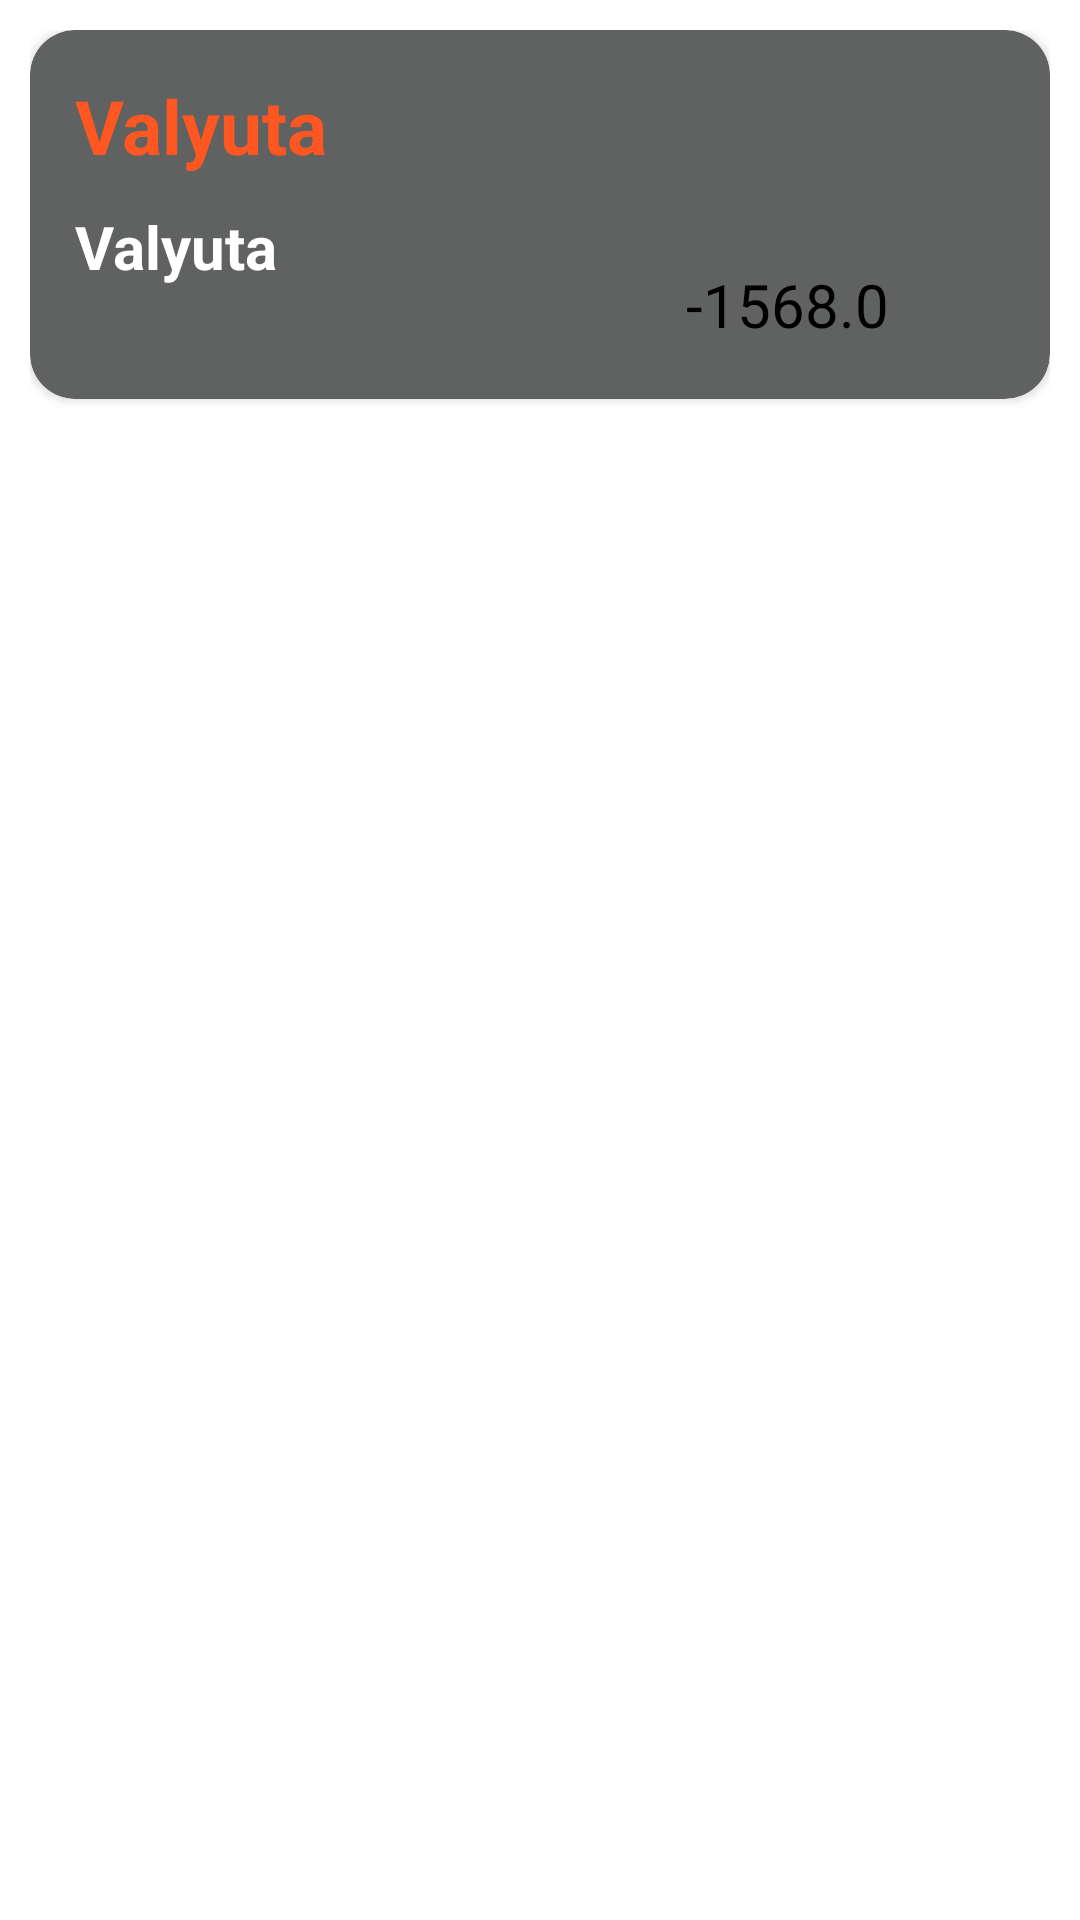

Android layout source for this screen:
<!-- AndroidManifest.xml: application theme Theme.Valyuta -->
<!-- res/layout/rv_item.xml -->
<?xml version="1.0" encoding="utf-8"?>
<LinearLayout xmlns:android="http://schemas.android.com/apk/res/android"
    xmlns:app="http://schemas.android.com/apk/res-auto"
    android:orientation="vertical"
    android:layout_width="match_parent"
    android:layout_height="wrap_content"
    android:padding="10dp">

    <androidx.cardview.widget.CardView
        android:id="@+id/back"
        app:cardBackgroundColor="#606161"
        app:cardCornerRadius="15dp"
        android:layout_width="match_parent"
        android:layout_height="wrap_content"
        android:orientation="vertical"
        >
        <LinearLayout
            android:layout_width="match_parent"
            android:padding="10sp"
            android:layout_height="match_parent"
            android:orientation="vertical"
            >

            <LinearLayout
                android:layout_width="match_parent"
                android:layout_height="match_parent"
                android:orientation="horizontal"
                >
                <LinearLayout
                    android:layout_width="wrap_content"
                    android:layout_height="match_parent"
                    android:layout_weight="1"
                    android:orientation="vertical"
                    >
                    <TextView
                        android:id="@+id/tv_1"
                        android:layout_width="match_parent"
                        android:layout_margin="5dp"
                        android:layout_height="wrap_content"
                        android:text="@string/app_name"
                        android:textSize="25sp"
                        android:textColor="#FF5722"
                        android:textStyle="bold"/>
                    <TextView
                        android:id="@+id/tv_2"
                        android:layout_width="match_parent"
                        android:layout_height="wrap_content"
                        android:text="@string/app_name"
                        android:layout_margin="5dp"
                        android:textSize="20sp"
                        android:textColor="@color/white"
                        android:textStyle="bold"/>
                </LinearLayout>

                <LinearLayout
                    android:layout_width="wrap_content"
                    android:layout_height="match_parent"
                    android:gravity="center"
                    android:orientation="vertical"
                    android:layout_weight="1"
                    >
                    <ImageView
                        android:id="@+id/image"
                        android:layout_width="70dp"
                        android:layout_height="50dp"
                        android:layout_margin="5dp"
                        android:src="@mipmap/ic_launcher"
                        />
                    <TextView
                        android:id="@+id/diff"
                        android:layout_margin="8dp"
                        android:textSize="20dp"
                        android:layout_width="wrap_content"
                        android:layout_height="wrap_content"
                        android:textColor="@color/black"
                        android:text="-1568.0"
                        android:src="@mipmap/ic_launcher"
                        />
                </LinearLayout>

            </LinearLayout>




        </LinearLayout>


    </androidx.cardview.widget.CardView>

</LinearLayout>
<!-- resources referenced by this layout -->
<resources>
  <string name="app_name">Valyuta</string>
  <style name="Theme.Valyuta" parent="Theme.MaterialComponents.DayNight.NoActionBar">
          
          <item name="colorPrimary">@color/black</item>
          <item name="colorPrimaryVariant">@color/black</item>
          <item name="colorOnPrimary">@color/white</item>
          
          <item name="colorSecondary">@color/teal_200</item>
          <item name="colorSecondaryVariant">@color/teal_700</item>
          <item name="colorOnSecondary">@color/black</item>
          
          <item name="android:statusBarColor">?attr/colorPrimaryVariant</item>
          
      </style>
  <!-- not gathered from this repository: default colours our renderer supplied (Android Studio template values) -->
  <color name="teal_200">#FF03DAC5</color>
  <color name="teal_700">#FF018786</color>
  <color name="black">#FF000000</color>
  <color name="white">#FFFFFFFF</color>
</resources>
